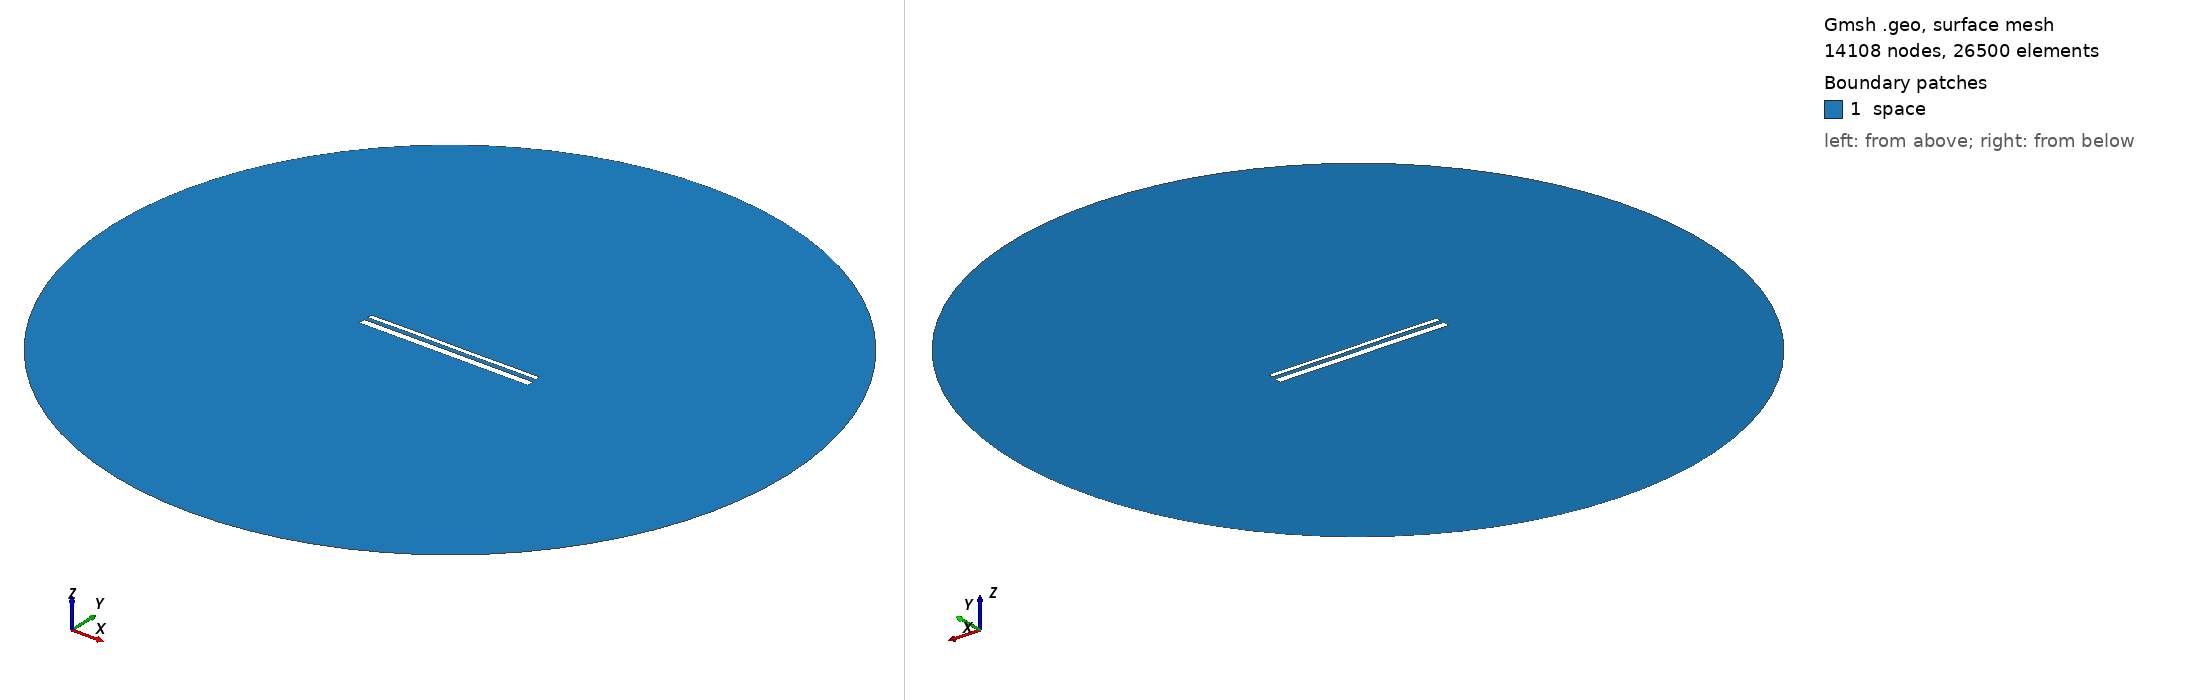

Gmsh geometry script, surface-meshed: 14108 nodes, 26500 surface elements. Boundary patches (legend numbers): 1 space. Left view from above one corner, right view from below the opposite corner. Legend entries are the model's physical surfaces. The drawing asked Gmsh for element sizes between 1% and 20% of the model's largest extent; the script's own settings can give other sizes.

=== 14344.geo (drawn) ===
//---------------------------------------
// Geometry kernel
//---------------------------------------

SetFactory("OpenCASCADE");



//---------------------------------------
// Parameters of the geometry
//---------------------------------------

// Overetch of the upper plate
overetch = 0.5;

// Distance between the plates
distance = 2.0;

// Discretization over the x axis (for the deformation)
nx = 50; 

// Length of the plate
L = 100 - overetch; 

// Number of modes
n = 4; 

// 1st mode coefficient
coeff(1) = 0.15;
beta(1) = 0.596864 * 3.1415926535 / L;

// 2nd mode coefficient
coeff(2) = 0.07499999999999998;
beta(2) = 1.49418 * 3.1415926535 / L;

// 3rd mode coefficient
coeff(3) = 0.07499999999999998;
beta(3) = 2.50025 * 3.1415926535 / L;

// 4th mode coefficient
coeff(4) = 0.07499999999999998;
beta(4) = 3.49999 * 3.1415926535 / L;



//---------------------------------------
// Upper plate (deformed rectangle)
//---------------------------------------

// Coordiantes of the upper plate
xmin = -50;
xmax = 50 - overetch;

// Height of the upper plate
yheight = 4 - 2 * overetch;

// Indexes of the points
UpperID[] = {};
LowerID[] = {};
LeftID[] = {};
RightID[] = {};

// Point index
p = 1;

// Horizontal edges
For i In {1:nx}
    x = xmin + (i-1)*(xmax - xmin)/(nx-1);

    y_bottom = distance / 2 + overetch;
    For j In {1:n}
        C = (Cosh(beta(j)*L) + Cos(beta(j)*L)) / (Sinh(beta(j)*L) + Sin(beta(j)*L));
        y_bottom  = y_bottom + coeff(j) * (Cosh(beta(j)*(x+50)) - Cos(beta(j)*(x+50)) - C * (Sinh(beta(j)*(x+50)) - Sin(beta(j)*(x+50))));
    EndFor

    y_top = y_bottom + yheight;

    Point(p) = {x, y_top, 0, 1.0};
    UpperID[i] = p;
    p = p + 1;

    Point(p) = {x, y_bottom, 0, 1.0};
    LowerID[i] = p;
    p = p + 1;
EndFor

// Create point lists
UpperPts[] = {}; LowerPts[] = {};
For i In {1:nx}
  UpperPts[] += {UpperID[i]};
  LowerPts[] += {LowerID[i]};
EndFor

// Build splines
Spline(1) = {UpperPts[]};
Spline(2) = {LowerPts[]};
Line(3) = {LowerPts[nx-1], UpperPts[nx-1]};
Line(4) = {LowerPts[0], UpperPts[0]};

// Build the plane surface
Curve Loop(1) = {2, 3, -1, -4};
Plane Surface(1) = {1};



//---------------------------------------
// Lower plate (rectangle)
//---------------------------------------

// Vertices
Point(1001) = {-50, -1, 0, 1.0};
Point(1002) = { 50, -1, 0, 1.0};
Point(1003) = { 50,  -5, 0, 1.0};
Point(1004) = {-50,  -5, 0, 1.0};

// Edges
Line(5) = {1001, 1002};
Line(6) = {1002, 1003};
Line(7) = {1003, 1004};
Line(8) = {1004, 1001};

// Plane surface
Line Loop(2) = {5, 6, 7, 8};
Plane Surface(2) = {2}; 



//---------------------------------------
// Outer (fictious) boundary
//---------------------------------------

// Points
Point(1005) = {0, 0, 0};       // Center
Point(1006) = {200, 0, 0};     // Start point
Point(1007) = {0, 200, 0};     // 90 degrees
Point(1008) = {-200, 0, 0};    // 180 degrees
Point(1009) = {0, -200, 0};    // 270 degrees

// Circle arcs (each needs start, center, end)
Circle(9) = {1006, 1005, 1007};
Circle(10) = {1007, 1005, 1008};
Circle(11) = {1008, 1005, 1009};
Circle(12) = {1009, 1005, 1006};

// Plane surface for the entire domain
Curve Loop(3) = {9, 10, 11, 12};
Surface(3) = {3};

// Subtract the plates from the whole domain to obtain the actual domain where we want to solve the equations
BooleanDifference{ Surface{3}; Delete; }{ Surface{1}; Surface{2}; Delete; }




//---------------------------------------
// Transfinite Lines/Curves
//---------------------------------------

// Set the number of points on the boundaries
r = 7;

// Plates
Transfinite Curve {1, 2} = 50*r Using Progression 1;
Transfinite Curve {3, 4} = 2*r Using Progression 1;
Transfinite Line {5, 7} = 50*r Using Progression 1;
Transfinite Line {6, 8} = 2*r Using Progression 1;

// Outer boundary
Transfinite Line {9, 10, 11, 12} = 20 Using Progression 1;



//---------------------------------------
// Physical groups
//---------------------------------------                

// Physical curves (boundaries)
Physical Line("force_segment", 10) = {2};
Physical Line("upper_plate", 11) = {1, 3, 4};
Physical Line("lower_plate", 12) = {5, 6, 7, 8};
Physical Line("boundary", 20) = {9, 10, 11, 12};

// Physical Surfaces
Physical Surface("space", 30) = {3};



//---------------------------------------
// 6. Generate the Mesh
//---------------------------------------

// 2D mesh generation
Mesh 2;
